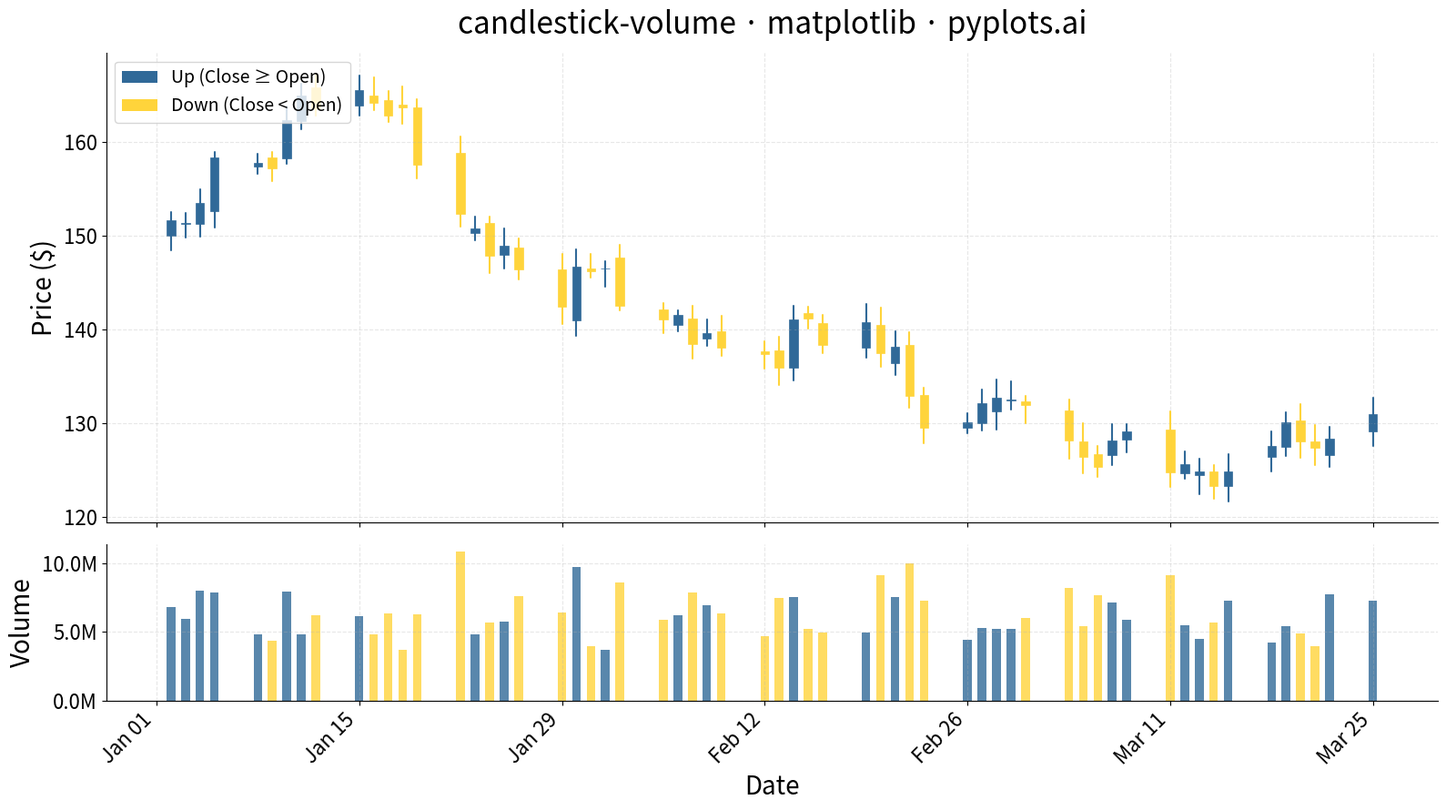

Source code (Python):
""" pyplots.ai
candlestick-volume: Stock Candlestick Chart with Volume
Library: matplotlib 3.10.8 | Python 3.13.11
Quality: 92/100 | Created: 2025-12-31
"""

import matplotlib.dates as mdates
import matplotlib.pyplot as plt
import numpy as np
import pandas as pd
from matplotlib.patches import Patch


# Data - Generate realistic 60 trading days of OHLC data with volume
np.random.seed(42)
n_days = 60
dates = pd.date_range("2024-01-02", periods=n_days, freq="B")  # Business days

# Generate price path with realistic movement
base_price = 150.0
returns = np.random.normal(0.001, 0.02, n_days)
prices = base_price * np.cumprod(1 + returns)

# Create OHLC data
opens = np.zeros(n_days)
highs = np.zeros(n_days)
lows = np.zeros(n_days)
closes = np.zeros(n_days)

opens[0] = base_price
closes[0] = prices[0]
for i in range(1, n_days):
    opens[i] = closes[i - 1] * (1 + np.random.normal(0, 0.005))
    closes[i] = prices[i]

# High/low based on open/close with some variation
for i in range(n_days):
    oc_max = max(opens[i], closes[i])
    oc_min = min(opens[i], closes[i])
    highs[i] = oc_max + np.random.uniform(0.5, 2.0)
    lows[i] = oc_min - np.random.uniform(0.5, 2.0)

# Volume with higher volume on big moves
base_volume = 5_000_000
volume_multiplier = 1 + np.abs(closes - opens) / opens * 20
volumes = base_volume * volume_multiplier * np.random.uniform(0.7, 1.3, n_days)
volumes = volumes.astype(int)

# Colors for up/down days
up_color = "#306998"  # Python Blue for up
down_color = "#FFD43B"  # Python Yellow for down
is_up = closes >= opens

# Create figure with two subplots sharing x-axis (75% price, 25% volume)
fig, (ax_price, ax_volume) = plt.subplots(2, 1, figsize=(16, 9), gridspec_kw={"height_ratios": [3, 1]}, sharex=True)

# Candlestick chart - Price pane
candle_width = 0.6
for i in range(n_days):
    color = up_color if is_up[i] else down_color
    # Draw wick (high-low line)
    ax_price.plot([dates[i], dates[i]], [lows[i], highs[i]], color=color, linewidth=1.5, solid_capstyle="round")
    # Draw body (open-close rectangle)
    body_bottom = min(opens[i], closes[i])
    body_height = abs(closes[i] - opens[i])
    ax_price.bar(
        dates[i], body_height, width=candle_width, bottom=body_bottom, color=color, edgecolor=color, linewidth=0.5
    )

# Volume bars with matching colors
for i in range(n_days):
    color = up_color if is_up[i] else down_color
    ax_volume.bar(dates[i], volumes[i], width=candle_width, color=color, alpha=0.8)

# Price pane styling
ax_price.set_ylabel("Price ($)", fontsize=20)
ax_price.tick_params(axis="both", labelsize=16)
ax_price.grid(True, alpha=0.3, linestyle="--")
ax_price.set_title("candlestick-volume · matplotlib · pyplots.ai", fontsize=24, pad=15)

# Add legend
legend_elements = [
    Patch(facecolor=up_color, label="Up (Close ≥ Open)"),
    Patch(facecolor=down_color, label="Down (Close < Open)"),
]
ax_price.legend(handles=legend_elements, loc="upper left", fontsize=14)

# Volume pane styling
ax_volume.set_xlabel("Date", fontsize=20)
ax_volume.set_ylabel("Volume", fontsize=20)
ax_volume.tick_params(axis="both", labelsize=16)
ax_volume.grid(True, alpha=0.3, linestyle="--")

# Format y-axis for volume (in millions)
ax_volume.yaxis.set_major_formatter(plt.FuncFormatter(lambda x, p: f"{x / 1e6:.1f}M"))

# Format x-axis dates
ax_volume.xaxis.set_major_locator(mdates.WeekdayLocator(byweekday=mdates.MO, interval=2))
ax_volume.xaxis.set_major_formatter(mdates.DateFormatter("%b %d"))
plt.setp(ax_volume.xaxis.get_majorticklabels(), rotation=45, ha="right")

# Ensure y-axis starts at 0 for volume
ax_volume.set_ylim(bottom=0)

# Add crosshair cursor via spines styling (visual alignment between panes)
for ax in [ax_price, ax_volume]:
    ax.spines["top"].set_visible(False)
    ax.spines["right"].set_visible(False)

plt.tight_layout()
plt.savefig("plot.png", dpi=300, bbox_inches="tight")
